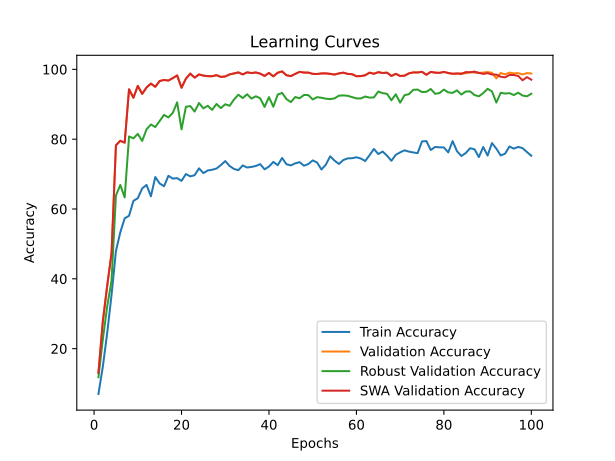

The table this chart was drawn from, first rows:
time; train_accuracy; train_loss; valid_accuracy; valid_loss; valid_accuracy_robust; valid_accuracy_swa; valid_accuracy_robust_swa
37,2727; 7,0158; 3,6267; 13,0800; 3,3700; 11,8103; 13,0800; 11,8103
74,8384; 14,8048; 3,3415; 27,7910; 2,5582; 22,6207; 27,7910; 22,6207
114,2405; 24,4482; 3,0766; 37,9731; 2,0910; 32,0862; 37,9731; 32,0862
155,9136; 35,4279; 2,8343; 47,4505; 1,9163; 39,4828; 47,4505; 39,4828
196,4279; 47,9655; 2,5821; 78,2423; 0,8602; 63,8793; 78,2423; 63,8793
236,9530; 53,3296; 2,4881; 79,5408; 0,7397; 66,8793; 79,5408; 66,8793
275,5068; 57,3273; 2,4064; 79,0024; 0,7814; 63,3103; 79,0024; 63,3103
302,6112; 58,0593; 2,3741; 94,2914; 0,4789; 80,7759; 94,2914; 80,7759
328,0990; 62,3348; 2,2583; 91,8606; 0,4372; 80,2414; 91,8606; 80,2414
353,6772; 63,0856; 2,2249; 95,2652; 0,4144; 81,5000; 95,2652; 81,5000
376,4393; 65,8896; 2,1246; 92,9770; 0,4214; 79,5000; 92,9770; 79,5000
401,3774; 66,8881; 2,1194; 94,8060; 0,3319; 82,8276; 94,8060; 82,8276
429,9979; 63,6411; 2,1700; 95,9145; 0,2691; 84,2069; 95,9145; 84,2069
455,6667; 69,1479; 2,0804; 95,0040; 0,2324; 83,4828; 95,0040; 83,4828
495,4239; 67,3123; 2,1204; 96,6587; 0,2100; 85,2069; 96,6587; 85,2069
533,6126; 66,5278; 2,0664; 96,9596; 0,1502; 86,9483; 96,9596; 86,9483
576,9846; 69,5008; 2,0515; 96,7933; 0,2104; 86,2241; 96,7933; 86,2241
618,6431; 68,7125; 2,0324; 97,4901; 0,2234; 87,5345; 97,4901; 87,5345
654,2374; 68,8401; 2,0267; 98,2581; 0,1849; 90,5517; 98,2581; 90,5517
689,0470; 68,0631; 2,0213; 94,7348; 0,3477; 82,8103; 94,7348; 82,8103
724,8798; 70,0113; 2,0130; 97,3238; 0,2470; 89,2759; 97,3238; 89,2759
762,5339; 69,3393; 2,0171; 98,7807; 0,1019; 89,4828; 98,7807; 89,4828
799,4826; 69,6809; 1,9969; 97,6326; 0,3104; 87,9138; 97,6326; 87,9138
837,6357; 71,6479; 1,9410; 98,5352; 0,1418; 90,3621; 98,5352; 90,3621
874,9846; 70,2890; 1,9704; 98,2027; 0,1891; 88,8276; 98,2027; 88,8276
913,4264; 71,0360; 1,9361; 98,0523; 0,1528; 89,5690; 98,0523; 89,5690
957,6764; 71,2425; 1,9225; 98,0285; 0,1863; 88,3966; 98,0285; 88,3966
999,0741; 71,5878; 1,9258; 98,3373; 0,2164; 90,0862; 98,3373; 90,0862
1036,8609; 72,5826; 1,8939; 97,8385; 0,2722; 88,8966; 97,8385; 88,8966
1074,9173; 73,7275; 1,8307; 97,9652; 0,2158; 90,0000; 97,9652; 90,0000
1106,1911; 72,3198; 1,9028; 98,5590; 0,2015; 89,5690; 98,5590; 89,5690
1129,9082; 71,4715; 1,9160; 98,8282; 0,1843; 91,3448; 98,8282; 91,3448
1152,2500; 71,1224; 1,8707; 99,1291; 0,1478; 92,7414; 99,1291; 92,7414
1176,6088; 72,4850; 1,8869; 98,5432; 0,1931; 91,7759; 98,5432; 91,7759
1201,3256; 71,8881; 1,8648; 99,1370; 0,2481; 92,8621; 99,1370; 92,8621
1225,5089; 72,0533; 1,9012; 98,9390; 0,1826; 91,6207; 98,9390; 91,6207
1248,2218; 72,3273; 1,8370; 99,1053; 0,2319; 92,2931; 99,1053; 92,2931
1273,7421; 72,8453; 1,8653; 98,7728; 0,3139; 91,6897; 98,7728; 91,6897
1311,0340; 71,3589; 1,8537; 98,1077; 0,2627; 89,2414; 98,1077; 89,2414
1357,4521; 72,1659; 1,8782; 98,9786; 0,1769; 92,0517; 98,9786; 92,0517
1412,9794; 73,4872; 1,8187; 97,9968; 0,3357; 89,2931; 97,9968; 89,2931
1468,6027; 72,5488; 1,8590; 99,0340; 0,1588; 92,7759; 99,0340; 92,7759
1510,4562; 74,6134; 1,8002; 99,4062; 0,1927; 93,2586; 99,4062; 93,2586
1549,1855; 72,8116; 1,8349; 98,3056; 0,2716; 91,4828; 98,3056; 91,4828
1587,3735; 72,4962; 1,8176; 98,0681; 0,2950; 90,6207; 98,0681; 90,6207
1631,1324; 73,0743; 1,8173; 98,6936; 0,3337; 92,0690; 98,6936; 92,0690
1670,4421; 73,4234; 1,8100; 99,2716; 0,1636; 91,7241; 99,2716; 91,7241
1708,9635; 72,3986; 1,8059; 99,0816; 0,2293; 92,6552; 99,0816; 92,6552
1747,9256; 72,8754; 1,8338; 99,0657; 0,2625; 92,6379; 99,0657; 92,6379
1786,5826; 73,9227; 1,7866; 98,7094; 0,2959; 91,3793; 98,7094; 91,3793
1825,5443; 73,3183; 1,7919; 98,6698; 0,2632; 92,0345; 98,6698; 92,0345
1867,6903; 71,3176; 1,8281; 98,8282; 0,2293; 91,8621; 98,8282; 91,8621
1906,6663; 72,6914; 1,7965; 98,8440; 0,3007; 91,6034; 98,8440; 91,6034
1940,7950; 75,0976; 1,7350; 98,7094; 0,3187; 91,4655; 98,7094; 91,4655
1969,0850; 73,8589; 1,7897; 98,5115; 0,2423; 91,6897; 98,5115; 91,6897
1994,4883; 72,8979; 1,7966; 98,8440; 0,2956; 92,4655; 98,8440; 92,4655
2018,3613; 74,0240; 1,7859; 99,0578; 0,2588; 92,5345; 99,0578; 92,5345
2041,1303; 74,4970; 1,7440; 98,7015; 0,2985; 92,4310; 98,7015; 92,4310
2066,2043; 74,5420; 1,7650; 98,6065; 0,2580; 92,0517; 98,6065; 92,0517
2092,2863; 74,8236; 1,7428; 98,0285; 0,3629; 91,6897; 98,0285; 91,6897
... 40 more rows
